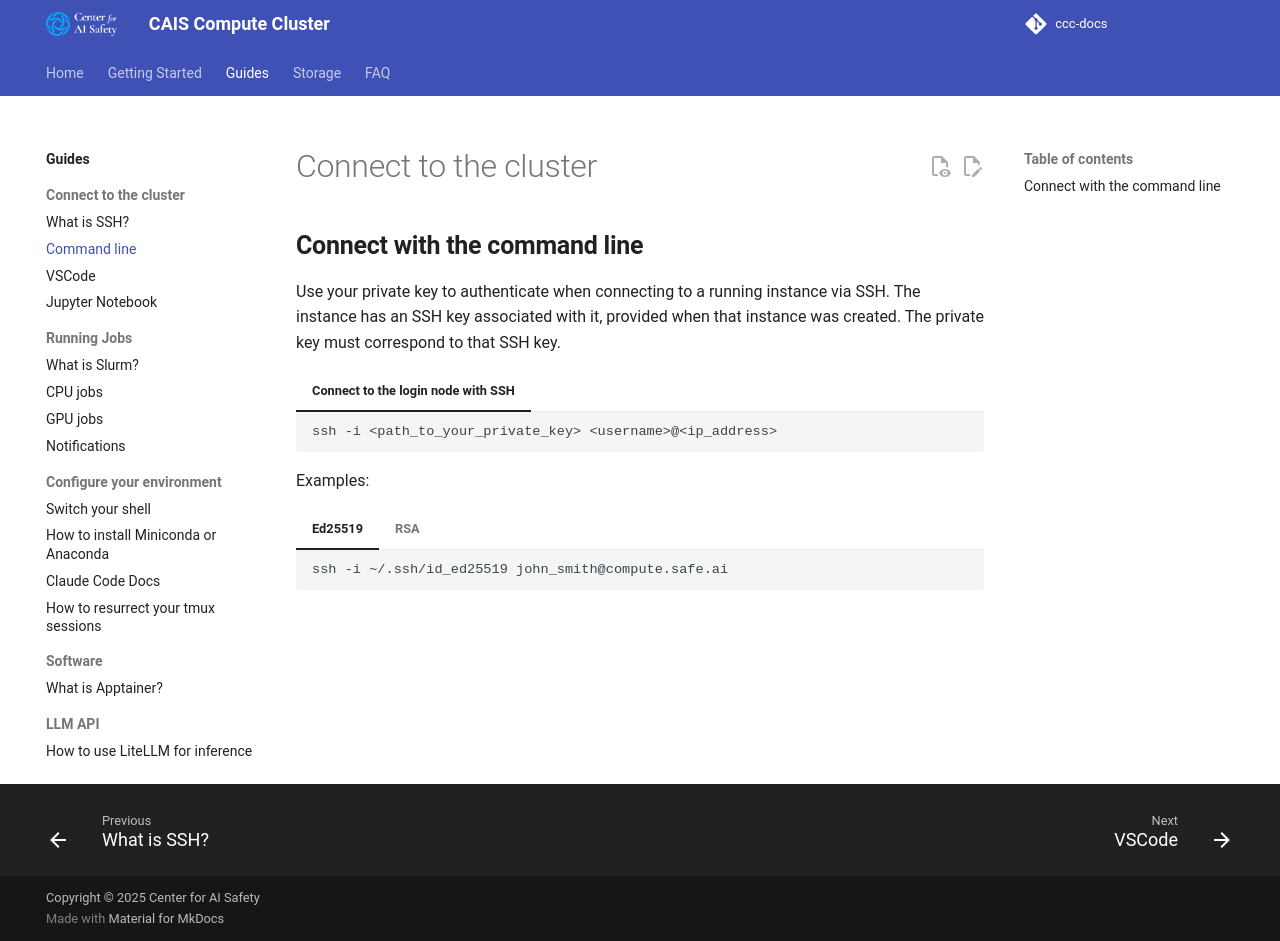

repository: centerforaisafety/ccc-docs · page: guides/connect/cli/index.html · generator: mkdocs

# Connect to the cluster

## **Connect with the command line**

Use your private key to authenticate when connecting to a running instance via SSH. The instance has an SSH key associated with it, provided when that instance was created. The private key must correspond to that SSH key.

=== "Connect to the login node with SSH"
    ```sh
    ssh -i <path_to_your_private_key> <username>@<ip_address>
    ```

Examples:

=== "Ed25519"

    ```sh
    ssh -i ~/.ssh/id_ed25519 john_smith@compute.safe.ai
    ```
    
=== "RSA"

    ```sh
    ssh -i ~/.ssh/id_rsa john_smith@compute.safe.ai
    ```
